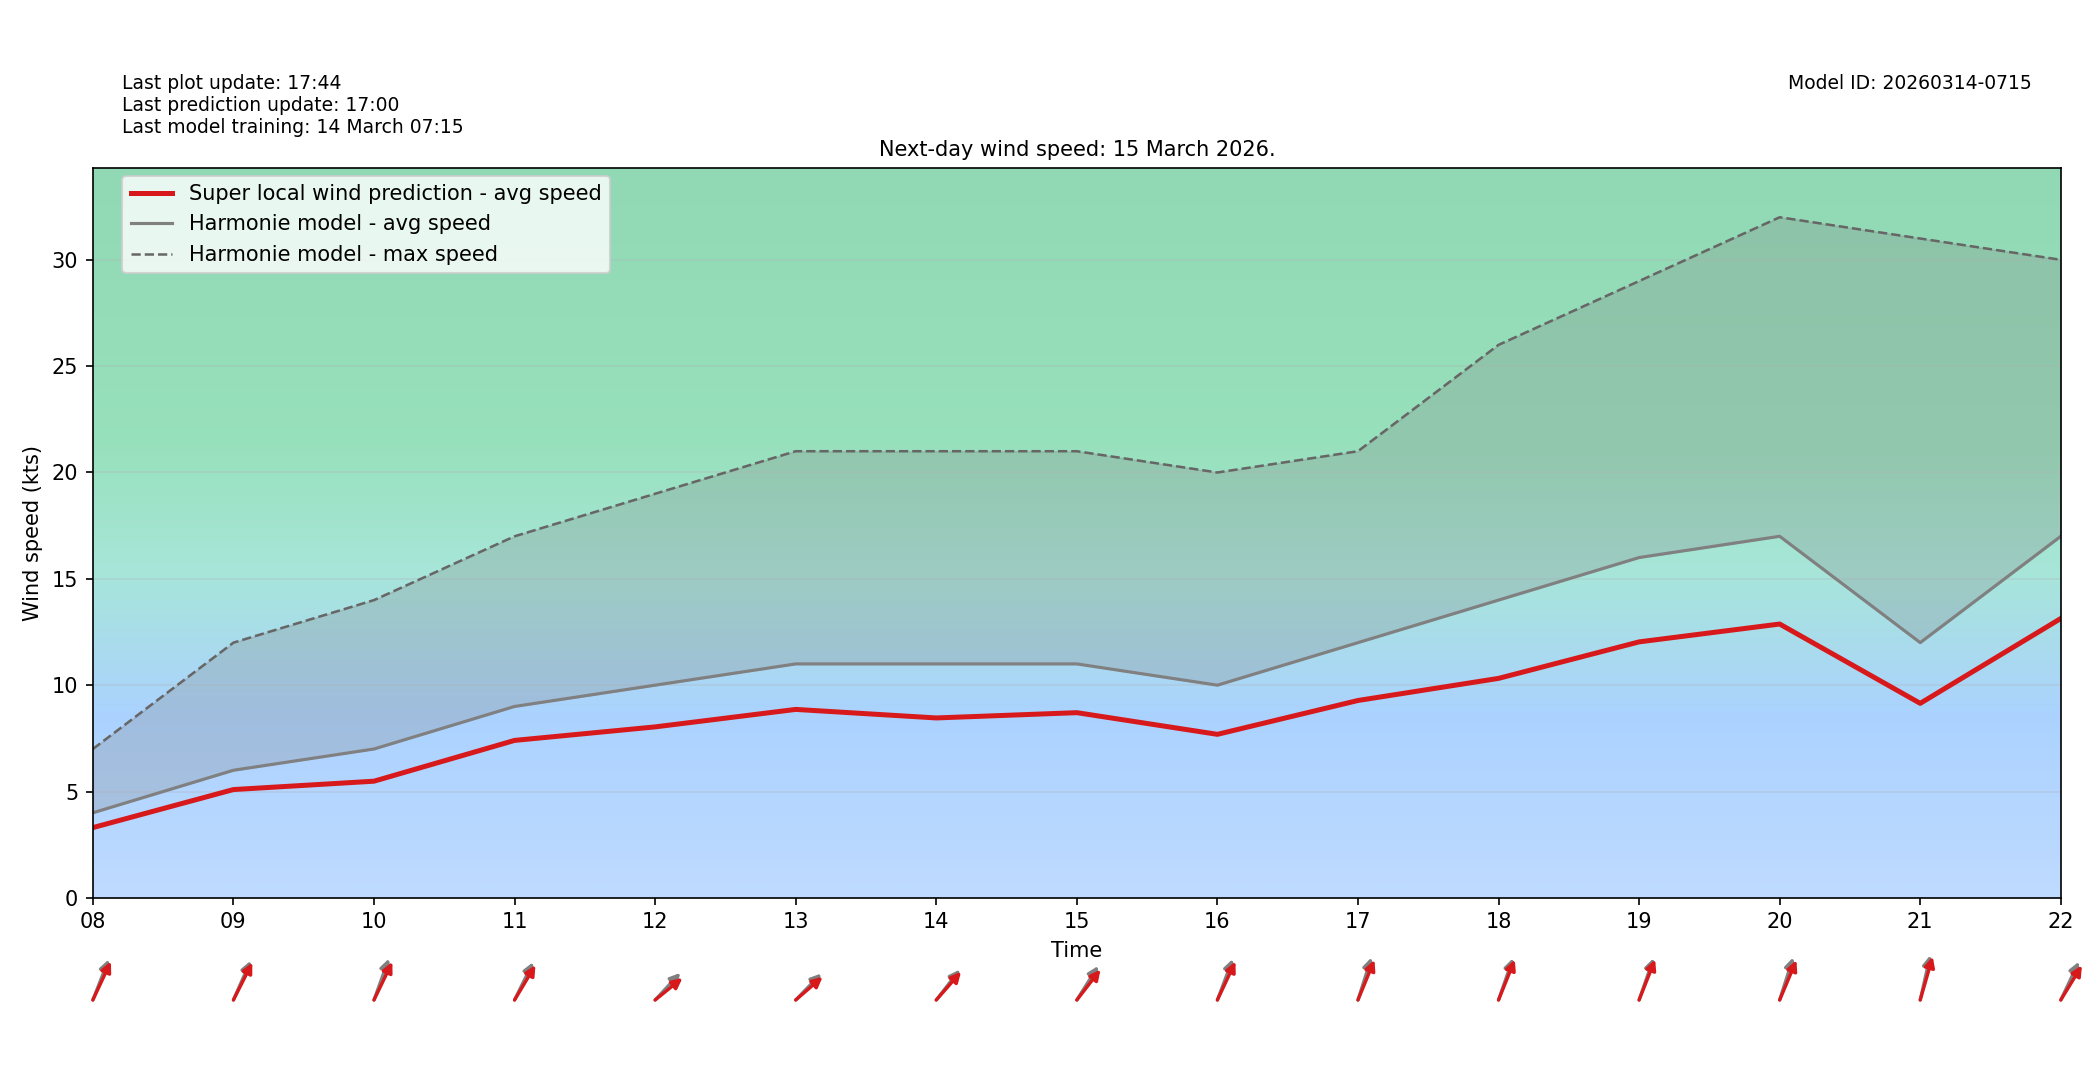

Source data for this figure (header and first rows):
target_time_utc, hour_utc, forecast_wind_speed, lstm_pred_wind_speed, delta_speed_lstm_minus_forecast, forecast_wind_dir_deg, lstm_pred_wind_dir_deg, delta_dir_lstm_minus_forecast
2026-03-15T00:00:00Z, 00, 5.0, 3.8, -1.2, 309.0, 314.8, 5.821
2026-03-15T01:00:00Z, 01, 4.0, 3.128, -0.8725, 302.0, 306.6, 4.593
2026-03-15T02:00:00Z, 02, 4.0, 3.212, -0.7878, 290.0, 294.6, 4.632
2026-03-15T03:00:00Z, 03, 3.0, 2.456, -0.5445, 284.0, 288.9, 4.935
2026-03-15T04:00:00Z, 04, 3.0, 2.459, -0.5405, 263.0, 267.8, 4.801
2026-03-15T05:00:00Z, 05, 2.0, 1.7, -0.3002, 248.0, 252, 3.993
2026-03-15T06:00:00Z, 06, 3.0, 2.43, -0.5697, 175.0, 180.7, 5.729
2026-03-15T07:00:00Z, 07, 5.0, 3.946, -1.054, 212.0, 215.2, 3.192
2026-03-15T08:00:00Z, 08, 4.0, 3.303, -0.6968, 211.0, 215.7, 4.663
2026-03-15T09:00:00Z, 09, 6.0, 5.092, -0.9075, 214.0, 217.7, 3.672
2026-03-15T10:00:00Z, 10, 7.0, 5.486, -1.514, 209.0, 216.5, 7.457
2026-03-15T11:00:00Z, 11, 9.0, 7.403, -1.597, 217.0, 222.5, 5.538
2026-03-15T12:00:00Z, 12, 10.0, 8.039, -1.961, 235.0, 242.2, 7.239
2026-03-15T13:00:00Z, 13, 11.0, 8.861, -2.139, 236.0, 240.6, 4.647
2026-03-15T14:00:00Z, 14, 11.0, 8.459, -2.541, 230.0, 233.4, 3.4
2026-03-15T15:00:00Z, 15, 11.0, 8.708, -2.292, 224.0, 230, 5.991
2026-03-15T16:00:00Z, 16, 10.0, 7.689, -2.311, 210.0, 215.8, 5.753
2026-03-15T17:00:00Z, 17, 12.0, 9.28, -2.72, 206.0, 212.2, 6.243
2026-03-15T18:00:00Z, 18, 14.0, 10.32, -3.681, 208.0, 211.8, 3.767
2026-03-15T19:00:00Z, 19, 16.0, 12.04, -3.965, 208.0, 211.2, 3.242
2026-03-15T20:00:00Z, 20, 17.0, 12.87, -4.125, 206.0, 212.8, 6.848
2026-03-15T21:00:00Z, 21, 12.0, 9.146, -2.854, 199.0, 203.8, 4.826
2026-03-15T22:00:00Z, 22, 17.0, 13.13, -3.865, 216.0, 223.1, 7.138
2026-03-15T23:00:00Z, 23, 16.0, 11.66, -4.341, 236.0, 241.3, 5.321
